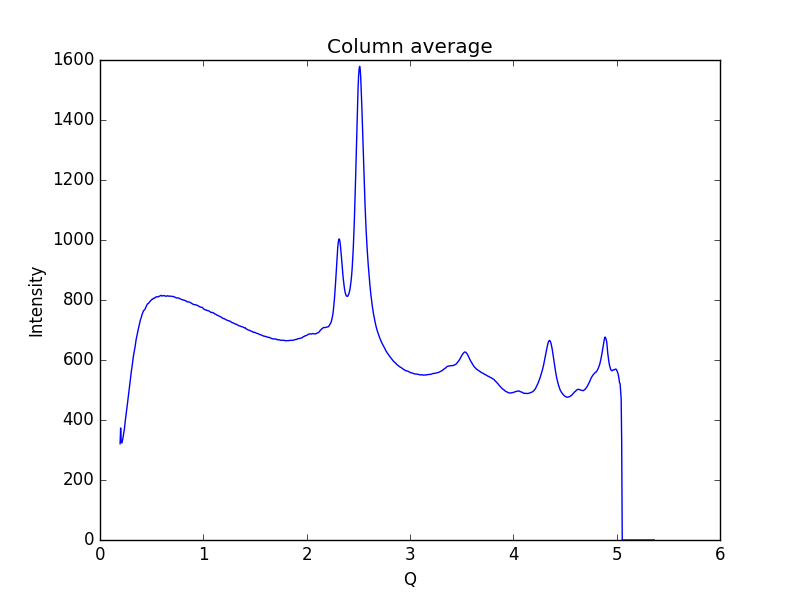

The data file committed next to this chart (first rows):
0.19448614755544588, 320.751
0.1997, 373.4
0.2048, 330.8
0.21, 323.7
0.2152, 328.5
0.2204, 336.6
0.2255, 347.3
0.2307, 357.8
0.2359, 369.4
0.2411, 386
0.2462, 401.4
0.2514, 415.1
0.2566, 430.2
0.2618, 445.2
0.2669, 458.2
0.2721, 473.6
0.2773, 490.4
0.2825, 503.7
0.2876, 517
0.2928, 530.9
0.298, 546.9
0.3032, 562
0.3083, 573.4
0.3135, 586.3
0.3187, 601.2
0.3239, 614.6
0.329, 624.3
0.3342, 633.7
0.3394, 643.6
0.3446, 656.5
0.3497, 668.6
0.3549, 677.3
0.3601, 686
0.3653, 696.6
0.3704, 704.7
0.3756, 711
0.3808, 717.7
0.386, 726.8
0.3911, 733.8
0.3963, 739
0.4015, 744.5
0.4067, 751.3
0.4118, 755.6
0.417, 759.5
0.4222, 764.8
0.4274, 766.2
0.4325, 767.6
0.4377, 770.9
0.4429, 775.6
0.4481, 778.8
0.4532, 782.9
0.4584, 786.6
0.4636, 787.9
0.4688, 788.4
0.4739, 790.9
0.4791, 793.5
0.4843, 794.9
0.4895, 797.7
0.4946, 799.1
0.4998, 800.7
0.505, 803.1
... 939 more rows
